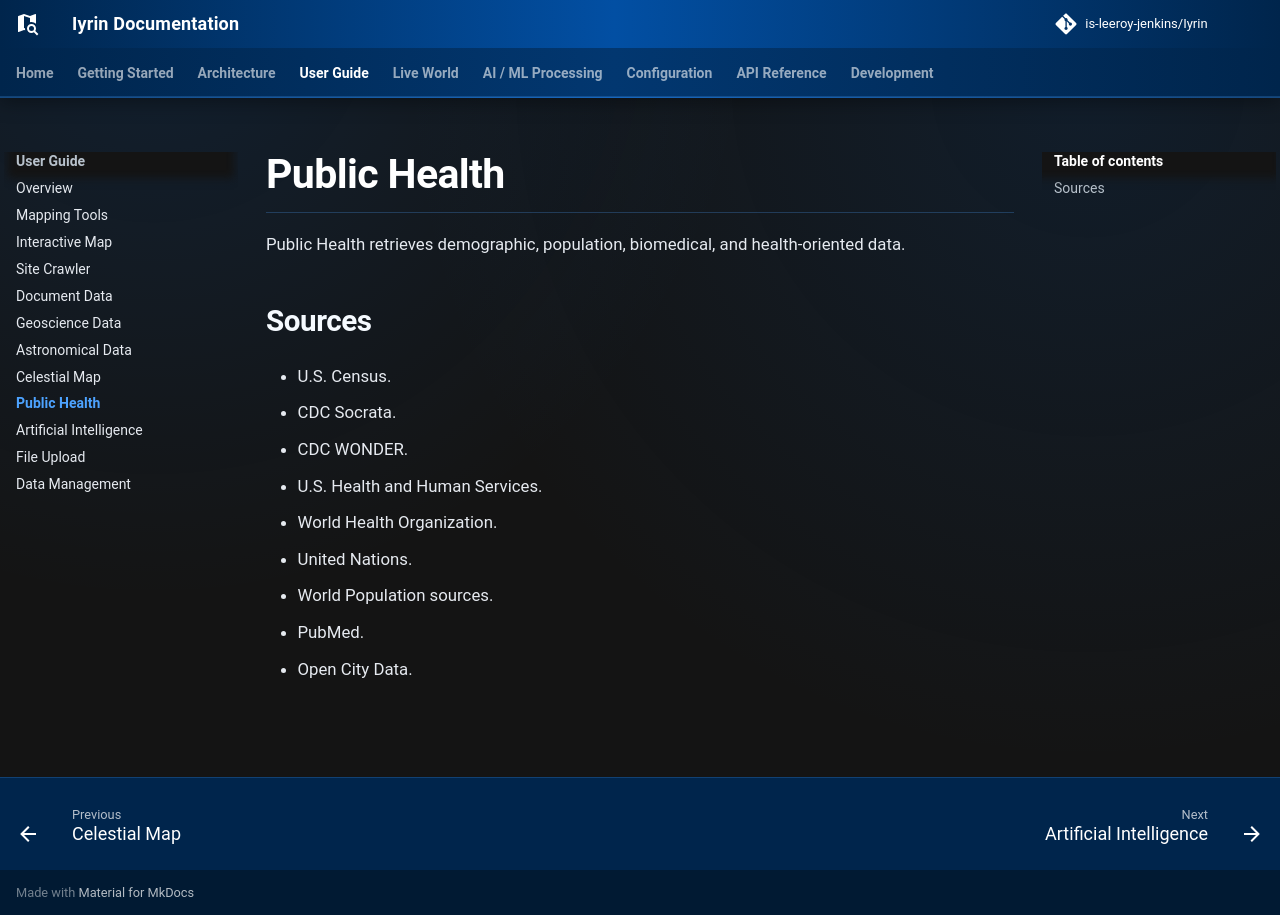

repository: is-leeroy-jenkins/Iyrin · page: user-guide/public-health/index.html · generator: mkdocs

# Public Health

Public Health retrieves demographic, population, biomedical, and health-oriented data.

## Sources

- U.S. Census.
- CDC Socrata.
- CDC WONDER.
- U.S. Health and Human Services.
- World Health Organization.
- United Nations.
- World Population sources.
- PubMed.
- Open City Data.
